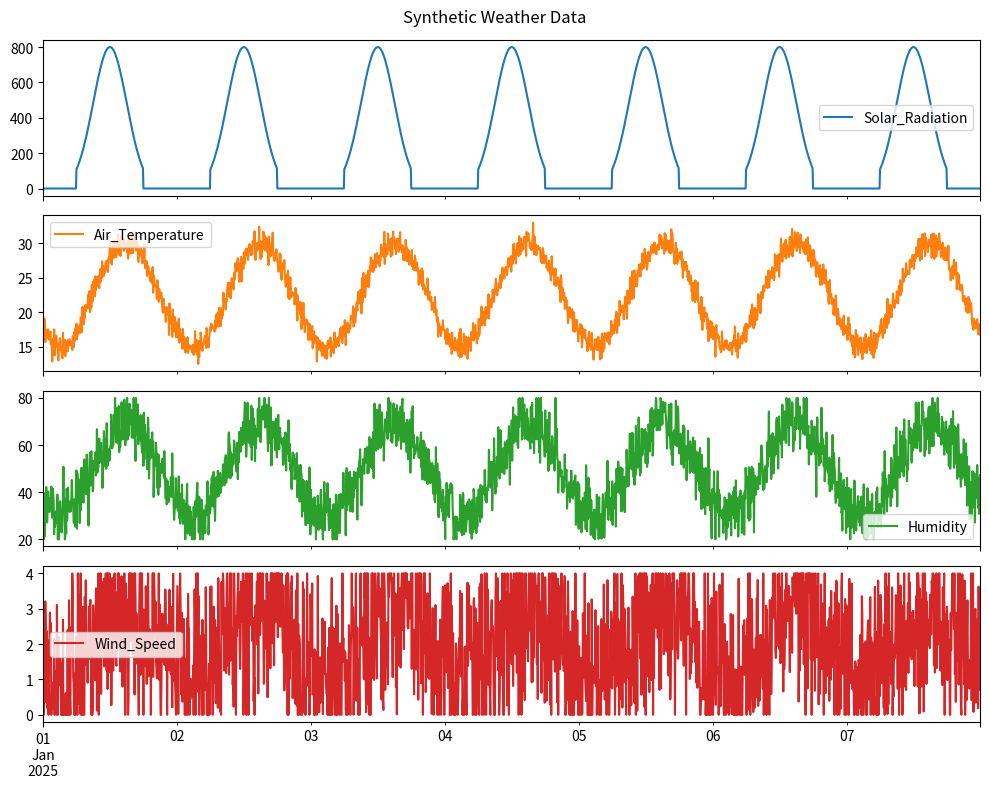
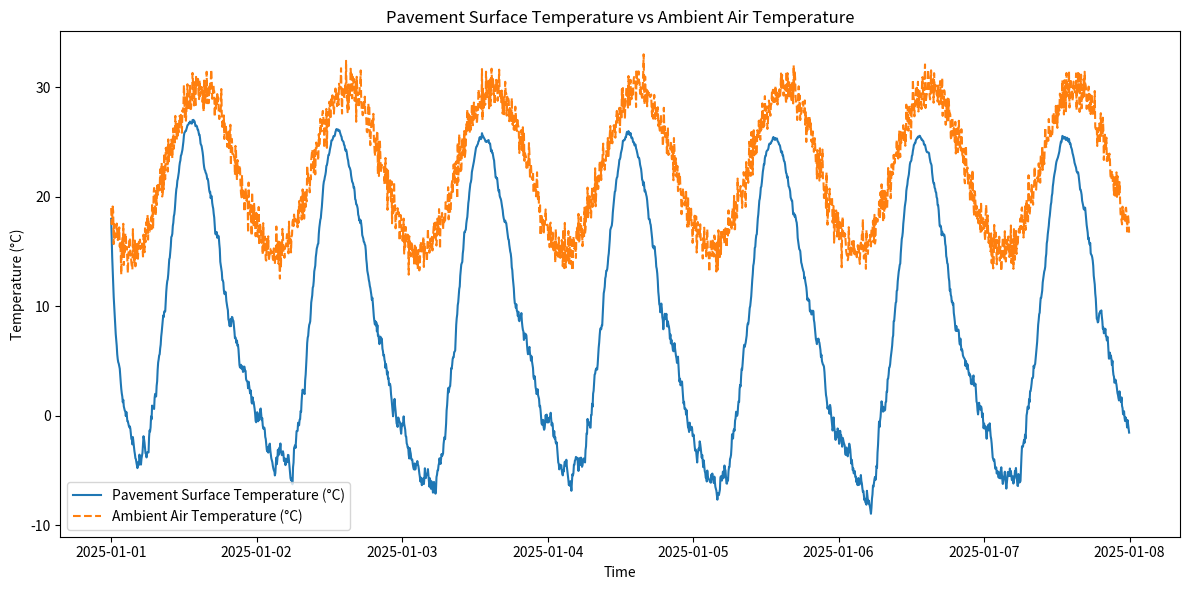
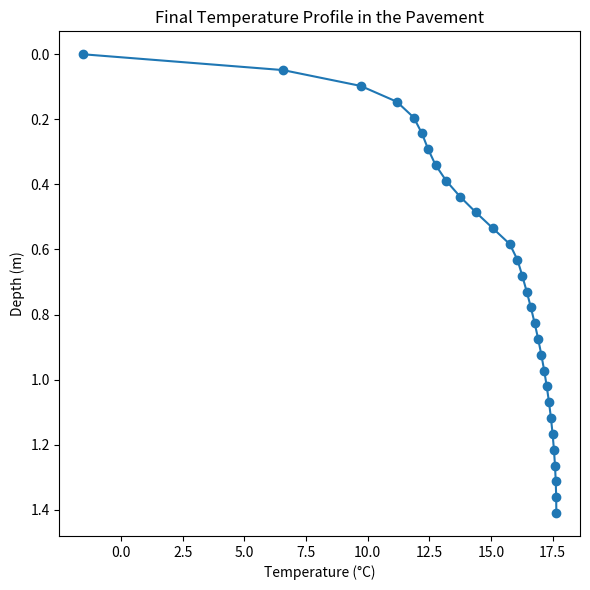

Generate these figures, in order, with matplotlib:
import numpy as np
import pandas as pd
import matplotlib.pyplot as plt

# =============================================================================
# PART 1: GENERATE SYNTHETIC METEOROLOGICAL DATA
# =============================================================================

# For reproducibility
np.random.seed(0)

# Create a datetime index for one week at 5-minute intervals (using '5min' instead of '5T')
start_date = '2025-01-01'
periods = 7 * 24 * 12  # 7 days * 24 hours * 12 intervals/hour = 2016 points
date_range = pd.date_range(start=start_date, periods=periods, freq='5min')

# Initialize DataFrame for forcing data
df = pd.DataFrame(index=date_range)

# Compute hour-of-day in decimal hours
df['hour_of_day'] = df.index.hour + df.index.minute / 60.0

# 1. Solar Radiation: Zero at night; Gaussian profile (6:00–18:00)
max_radiation = 800.0  # W/m²
sigma_val = 3.0      # hours (width of bell curve)
df['Solar_Radiation'] = 0.0
day_mask = (df['hour_of_day'] >= 6) & (df['hour_of_day'] < 18)
df.loc[day_mask, 'Solar_Radiation'] = max_radiation * np.exp(
    -((df.loc[day_mask, 'hour_of_day'] - 12) ** 2) / (2 * sigma_val ** 2)
)

# 2. Air Temperature: Sinusoidal (roughly 15–30°C) with noise
mean_temp = 22.5        # °C
amplitude_temp = 7.5    # °C
temp_noise = np.random.normal(0, 1, size=len(df))
df['Air_Temperature'] = mean_temp + amplitude_temp * np.sin(2 * np.pi * (df['hour_of_day'] - 9) / 24) + temp_noise

# 3. Humidity: Sinusoidal (20–80%) with added noise
mean_humidity = 50      # %
amplitude_humidity = 20 # %
humidity_noise = np.random.normal(0, 7, size=len(df))
humidity_raw = mean_humidity + amplitude_humidity * np.sin(2 * np.pi * (df['hour_of_day'] - 9) / 24) + humidity_noise
df['Humidity'] = np.clip(humidity_raw, 20, 80)

# 4. Wind Speed: Sinusoidal (0–4 m/s) with significant noise
mean_wind = 2         # m/s
amplitude_wind = 1    # m/s
wind_noise = np.random.normal(0, 1.5, size=len(df))
wind_raw = mean_wind + amplitude_wind * np.sin(2 * np.pi * (df['hour_of_day'] - 9) / 24) + wind_noise
df['Wind_Speed'] = np.clip(wind_raw, 0, 4)

# Remove the helper column
df.drop(columns='hour_of_day', inplace=True)

df[['Solar_Radiation', 'Air_Temperature', 'Humidity', 'Wind_Speed']].plot(
    subplots=True, figsize=(10, 8), title="Synthetic Weather Data"
)
plt.tight_layout()
plt.show()


# =============================================================================
# PART 2: SET UP THE 1D TRANSIENT HEAT CONDUCTION MODEL FOR THE PAVEMENT
# =============================================================================
# The pavement is modeled as a 3D section (5m x 5m x 2m) with a 1D vertical discretization.
# It is divided into four layers:
#   1. Permeable surface layer (6 cm, pervious concrete; porous)
#   2. Leveling layer (15 cm, cement mortar)
#   3. Base layer (40 cm, gravel)
#   4. Soil bedding (80 cm, compacted soil)
# Total depth = 0.06 + 0.15 + 0.40 + 0.80 = 1.41 m.

total_depth = 1.41  # m
dx = 0.05           # m, spatial resolution
N = int(np.ceil(total_depth / dx)) + 1  # number of nodes
x = np.linspace(0, total_depth, N)

# Define layer boundaries (in m)
layer1_end = 0.06             # Layer 1: 6 cm
layer2_end = layer1_end + 0.15  # Layer 2: additional 15 cm
layer3_end = layer2_end + 0.40  # Layer 3: additional 40 cm
layer4_end = total_depth       # Layer 4: remaining 80 cm

# Initialize arrays for effective density (rho), specific heat (c), and thermal conductivity (lam)
rho = np.zeros(N)
c   = np.zeros(N)
lam = np.zeros(N)

for i, depth in enumerate(x):
    if depth <= layer1_end:
        # --- Layer 1: Permeable surface (porous) ---
        # Incorporate porosity in the effective (apparent) thermal properties.
        # Assume:
        phi = 0.4  # Porosity (fraction)
        # Solid phase (pervious concrete) properties:
        rho_s = 2000.0    # kg/m³
        c_s = 880.0       # J/(kg·K)
        lam_s = 0.68       # W/(m·K)
        # Fluid phase (assumed water in the voids) properties:
        rho_f = 1000.0    # kg/m³
        c_f = 4186.0      # J/(kg·K)
        lam_f = 0.6       # W/(m·K)
        # Compute effective (apparent) volumetric heat capacity:
        volumetric_heat_capacity = (1 - phi) * (rho_s * c_s) + phi * (rho_f * c_f)
        # Compute effective density:
        rho_effective = (1 - phi) * rho_s + phi * rho_f
        # Then effective specific heat:
        c_effective = volumetric_heat_capacity / rho_effective
        # Compute effective thermal conductivity:
        lam_effective = (1 - phi) * lam_s + phi * lam_f
        # Assign effective properties:
        rho[i] = rho_effective
        c[i]   = c_effective
        lam[i] = lam_effective
    elif depth <= layer2_end:
        # --- Layer 2: Leveling layer (cement mortar) ---
        rho[i] = 2100.0      # kg/m³
        c[i]   = 800.0       # J/(kg·K)
        lam[i] = 0.9         # W/(m·K)
    elif depth <= layer3_end:
        # --- Layer 3: Base layer (gravel) ---
        rho[i] = 1400.0      # kg/m³
        c[i]   = 900.0       # J/(kg·K)
        lam[i] = 0.55         # W/(m·K)
    else:
        # --- Layer 4: Soil bedding (compacted soil) ---
        rho[i] = 1700.0      # kg/m³
        c[i]   = 840.0       # J/(kg·K)
        lam[i] = 1.78         # W/(m·K)

# Initial temperature everywhere is 20°C
T = np.ones(N) * 20.0

# =============================================================================
# MODEL CONSTANTS FOR THE SURFACE ENERGY BALANCE
# =============================================================================

reflectivity = 0.3      # Reflection coefficient (fraction of solar radiation reflected)
emissivity   = 0.95     # Emissivity of the surface
sigma_const  = 5.67e-8  # Stefan-Boltzmann constant (W/(m²·K⁴))
L_latent     = 2.45e6   # Latent heat of vaporization (J/kg)

# Evaporation rate (surface evaporation rate in kg/(m²·h))
# (A reduced value is chosen to keep fluxes within a reasonable range.)
ER = 0.0005

# =============================================================================
# TIME INTEGRATION PARAMETERS
# =============================================================================

dt = 300       # s (5-minute time step)
n_steps = len(df)  # 2016 time steps (one week)

# Array to store the pavement surface temperature over time
surface_temp = np.zeros(n_steps)

# =============================================================================
# TIME INTEGRATION LOOP
# =============================================================================

for n in range(n_steps):
    # Retrieve the forcing for the current time step:
    I = df['Solar_Radiation'].iloc[n]       # W/m²
    T_air = df['Air_Temperature'].iloc[n]     # °C
    v = df['Wind_Speed'].iloc[n]              # m/s

    # Estimate convective heat transfer coefficient via Newton’s Law of Cooling:
    h_c = 5.6 + 4.0 * v  # W/(m²·K)

    # Get current surface temperature and convert to Kelvin
    T_surface = T[0]
    T_surface_K = T_surface + 273.15
    T_air_K = T_air + 273.15
    T_sky_K = T_air_K - 20.0  # Simple estimate for sky temperature

    # Safeguard against nonphysical Kelvin values:
    if T_surface_K <= 0:
        T_surface_K = 1.0

    # Calculate long-wave radiation term (W/m²)
    try:
        L_rad = emissivity * sigma_const * (T_surface_K**4 - T_sky_K**4)
    except OverflowError:
        L_rad = 0.0

    # Convective heat exchange (W/m²)
    H_conv = h_c * (T_surface - T_air)

    # Evaporative cooling term (W/m²)
    E_evap = ER * L_latent / 3.6

    # Absorbed solar radiation (W/m²)
    Q_solar = I * (1 - reflectivity)

    # Net surface heat flux (W/m²): positive flux heats the pavement
    Q_net = Q_solar - L_rad - H_conv - E_evap

    # Create a new temperature array for the updated values
    T_new = T.copy()

    # --- Top Boundary (Surface Node, i = 0) ---
    # Apply a Neumann boundary condition with a ghost node:
    # Define T_ghost such that:
    #   -lam[0]*(T[1] - T_ghost)/(2*dx) = Q_net
    # => T_ghost = T[1] + 2*dx*(Q_net/lam[0])
    T_new[0] = T[0] + (dt / (rho[0] * c[0])) * (
                    lam[0] * (2 * (T[1] - T[0]) + 2 * dx * (Q_net / lam[0])) / (dx**2)
                )

    # --- Interior Nodes (i = 1 to N-2) ---
    for i in range(1, N - 1):
        # Use arithmetic averages for interface conductivity:
        lam_ip = 0.5 * (lam[i] + lam[i + 1])
        lam_im = 0.5 * (lam[i] + lam[i - 1])
        T_new[i] = T[i] + (dt / (rho[i] * c[i])) * (
            (lam_ip * (T[i + 1] - T[i]) - lam_im * (T[i] - T[i - 1])) / (dx**2)
        )

    # --- Bottom Boundary (Insulated, i = N-1) ---
    # For an insulated boundary, assume zero flux by mirroring the second-last node:
    T_new[N - 1] = T[N - 1] + (dt / (rho[N - 1] * c[N - 1])) * (
                        2 * lam[N - 1] * (T[N - 2] - T[N - 1]) / (dx**2)
                    )

    # Update the temperature profile for the next time step:
    T = T_new.copy()

    # Save the surface temperature for later plotting:
    surface_temp[n] = T[0]

# =============================================================================
# PLOTTING THE RESULTS
# =============================================================================

# Create a time index corresponding to the synthetic forcing data
time_index = df.index

# Plot pavement surface temperature vs. ambient air temperature over time
plt.figure(figsize=(12, 6))
plt.plot(time_index, surface_temp, label='Pavement Surface Temperature (°C)')
plt.plot(time_index, df['Air_Temperature'], label='Ambient Air Temperature (°C)', linestyle='--')
plt.xlabel('Time')
plt.ylabel('Temperature (°C)')
plt.title('Pavement Surface Temperature vs Ambient Air Temperature')
plt.legend()
plt.tight_layout()
plt.show()

# Plot the final temperature profile in the pavement
plt.figure(figsize=(6, 6))
plt.plot(T, x, marker='o')
plt.gca().invert_yaxis()
plt.xlabel('Temperature (°C)')
plt.ylabel('Depth (m)')
plt.title('Final Temperature Profile in the Pavement')
plt.tight_layout()
plt.show()
